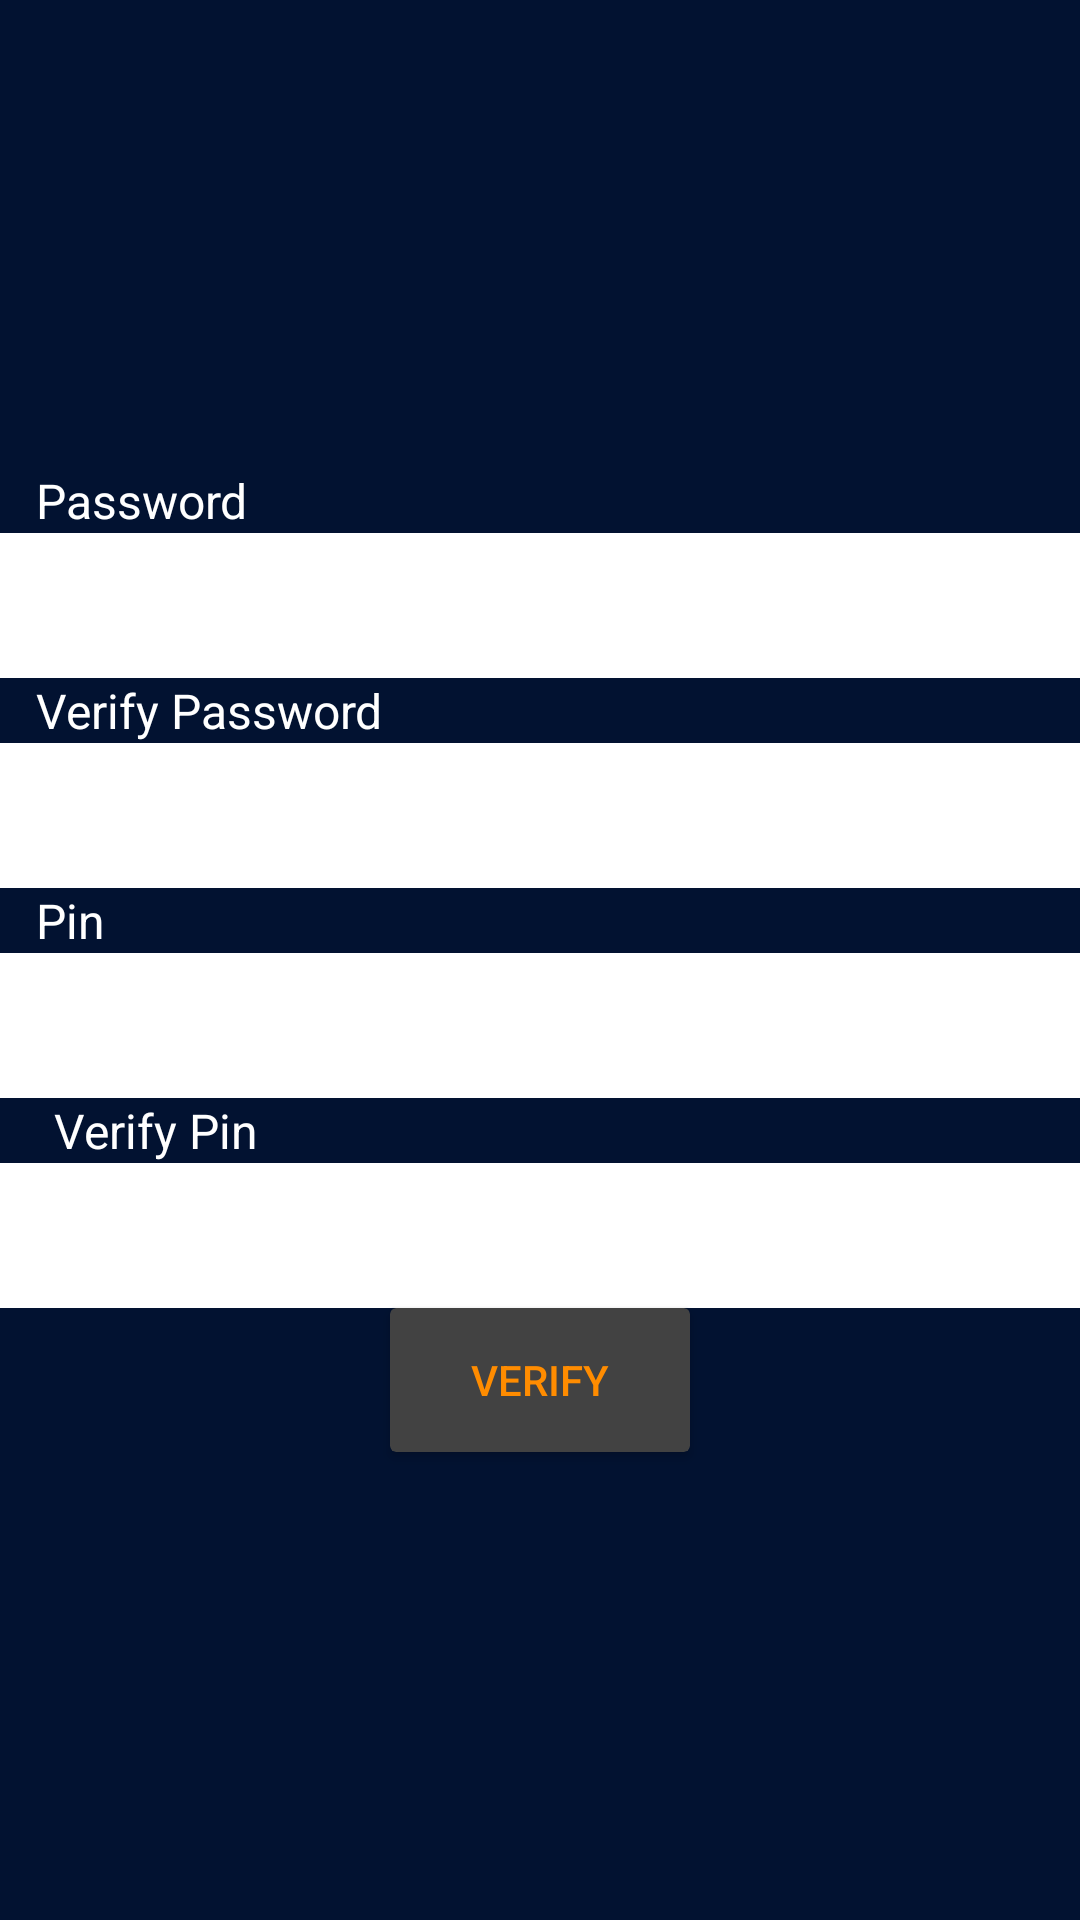

Here is an Android app screen rendered from its layout file. Give the layout XML and the strings, colors and styles it references.
<!-- AndroidManifest.xml: application theme AppTheme -->
<!-- res/layout/password_pin_auth_fragment.xml -->
<?xml version="1.0" encoding="utf-8"?>
<LinearLayout xmlns:android="http://schemas.android.com/apk/res/android"
    android:orientation="vertical"
    android:background="@color/zone_blue"
    android:gravity="center"
    android:layout_width="match_parent"
    android:layout_height="match_parent">

    <LinearLayout
       android:id="@+id/password_layout"
        android:orientation="vertical"
        android:layout_width="match_parent"
        android:layout_height="wrap_content">

        <TextView
            android:textColor="#fff"
            android:gravity="left"
            android:text="Password"
            android:textSize="16dp"
            android:layout_marginLeft="12dp"
            android:layout_width="match_parent"
            android:layout_height="wrap_content" />

        <EditText
            android:cursorVisible="true"
            android:textCursorDrawable="@null"
            android:textColor="#000"
            android:padding="12dp"
            android:background="#fff"
            android:id="@id/password_field"
            android:layout_margin="@dimen/activity_horizontal_margin"
            android:gravity="center"
            android:hint="@string/password"
            android:inputType="numberPassword"
            android:layout_width="match_parent"
            android:layout_height="wrap_content" />

        <TextView
            android:textColor="#fff"
            android:gravity="left"
            android:text="Verify Password"
            android:textSize="16dp"
            android:layout_marginLeft="12dp"
            android:layout_width="match_parent"
            android:layout_height="wrap_content" />

        <EditText
            android:cursorVisible="true"
            android:textCursorDrawable="@null"
            android:textColor="#000"
            android:padding="12dp"
            android:background="#fff"
            android:id="@id/verify_password_field"
            android:layout_margin="@dimen/activity_horizontal_margin"
            android:gravity="center"
            android:hint="@string/verify_password"
            android:inputType="numberPassword"
            android:layout_width="match_parent"
            android:layout_height="wrap_content" />

        <TextView
            android:textColor="#fff"
            android:gravity="left"
            android:text="Pin"
            android:textSize="16dp"
            android:layout_marginLeft="12dp"
            android:layout_width="match_parent"
            android:layout_height="wrap_content" />
    </LinearLayout>

    <EditText
        android:cursorVisible="true"
        android:textCursorDrawable="@null"
        android:textColor="#000"
        android:padding="12dp"
        android:background="#fff"
        android:id="@id/pin_field"
        android:layout_margin="@dimen/activity_horizontal_margin"
        android:gravity="center"
        android:hint="@string/pin"
        android:inputType="numberPassword"
        android:layout_width="match_parent"
        android:layout_height="wrap_content" />

    <TextView
        android:textColor="#fff"
        android:gravity="left"
        android:text="Verify Pin"
        android:textSize="16dp"
        android:layout_marginLeft="12dp"
        android:layout_width="match_parent"
        android:layout_height="wrap_content" />

    <EditText
        android:cursorVisible="true"
        android:textCursorDrawable="@null"
        android:textColor="#000"
        android:padding="12dp"
        android:background="#fff"
        android:id="@id/verify_pin_field"
        android:layout_margin="@dimen/activity_horizontal_margin"
        android:gravity="center"
        android:hint="@string/verify_pin"
        android:inputType="numberPassword"
        android:layout_width="match_parent"
        android:layout_height="wrap_content" />

    <include layout="@layout/verify" />

</LinearLayout>
<!-- res/layout/verify.xml (included above) -->
<android.support.v7.widget.CardView xmlns:android="http://schemas.android.com/apk/res/android"
    android:elevation="5dp"
    android:layout_width="wrap_content"
    android:layout_height="wrap_content">


    <Button
        android:background="@android:color/transparent"
        android:textColor="@color/zone_orange"
        android:id="@id/verify_button"
        android:text="@string/verify"
        android:layout_width="100dp"
        android:layout_height="wrap_content" />

</android.support.v7.widget.CardView>
<!-- resources referenced by this layout -->
<resources>
  <color name="zone_blue">#021231</color>
  <color name="zone_orange">#FF8C00</color>
  <string name="password">Password</string>
  <string name="pin">pin</string>
  <string name="verify">Verify</string>
  <string name="verify_password">Verify Password</string>
  <string name="verify_pin">Verify Pin</string>
  <style name="AppTheme" parent="Theme.AppCompat.NoActionBar">
          <item name="colorPrimary">#3276b1</item>
          <item name="colorPrimaryDark">#3276b1</item>
          <item name="colorAccent">#3276b1</item>
      </style>
</resources>
